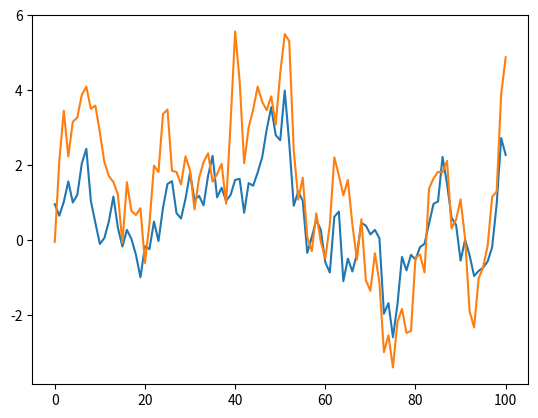

Here is the Python script that generated this plot:
import numpy as np
import pandas as pd
import matplotlib.pyplot as plt
from scipy import stats


class BootstrapFilter:
    """
    Base class implementing a Bootstrap Filter (see Sequential Monte Carlo in Practice - A. Doucet, page 11).
    """
    def __init__(self, p_x0, transition, likelihood, n, y):
        """
        Constructor of Bootstrap Filter. It takes the marginal prior probability p(x_0), the transition probability
        p(x_t | x_{t-1}) and the likelihood density function p(y_t | x_t). Notice that since this SMC algorithm is a
        Bootstrap Filter weights are found by evaluating the likelihood.

        :param p_x0: Marginal prior probability p(x_0) used to sample the initial hidden states.
        :type p_x0: function
        :param transition: Transition probability used by the hidden Markov chain to move forward in time.
        :type transition: function
        :param likelihood: Likelihood function given x_t (since y are conditionally independent).
        :type likelihood: function
        :param n: Number of particles. This is the number of samples used at each step.
        :type n: int
        :param y: Observed data. This is generated further down in the script.
        :type y: np.array
        """
        # Store values into fields and functions into methods
        self._initial_sampler = p_x0
        self._transition = transition
        self._likelihood = likelihood
        self.n = n
        self.y = y
        self.t_max = np.size(self.y, 0)
        self.x = np.zeros((self.t_max, self.n))

    def initial_sampler(self):
        """
        Method used to sample particles at time t=0 of the algorithm.

        :return: Samples from p(x_0).
        :rtype: np.array
        """
        return self._initial_sampler(n=self.n)

    def transition(self, x):
        """
        Method implementing the transition probability p(x_t | x_{t-1}). Set by the constructor __init__().

        :param x: Current value of the hidden Markov chain, denoted x_{t-1}. Will be used to sample x_t.
        :type x: np.array
        :return: A sample x_t from p(x_t | x_{t-1}).
        :rtype: np.array
        """
        return self._transition(x)

    def likelihood(self, y_t, x_t):
        """
        Likelihood function p(y_t | x_t). This is used to compute the weights.

        :param y_t: Observed value y at time t, for which we want to evaluate the likelihood.
        :type y_t: np.array
        :return: New weight p(y_t | x_t).
        :rtype: np.array
        """
        return self._likelihood(y_t=y_t, x_t=x_t)

    def run(self):
        """
        Runs the Bootstrap Filter algorithm.
        :return: Nothing to return.
        :rtype: None
        """
        # Sample from the initial distribution
        self.x[0, :] = np.ravel(self.initial_sampler())
        for t in range(1, self.t_max):
            # Go forward in time in the hidden Markov chain using transition probability
            self.x[t, ] = self.transition(self.x[t-1, ])
            # Compute importance weights using likelihood function
            weights = self.likelihood(y_t=self.y[t, ], x_t=self.x[t, ])
            weights = weights / np.sum(weights)
            # Resample the particles according to the weights
            resampled_indexes = np.random.choice(np.arange(self.n), size=self.n, replace=True, p=weights)
            self.x = self.x[:, resampled_indexes]


def initial_sampler(n, a=0.91, b=1.0, dim=1):
    """
    Function used to sample the hidden state at the beginning of the algorithm, p(x_0). In this case it is a MVN where
    the mean is zero and the variance-covariance matrix is diagonal with variances all equal to b**2 / (1 - a**2).

    :param a: Scalar value used to scale the variance-covariance matrix according to b**2 / (1 - a**2).
    :type a: float
    :param b: Scalar value used to scale the variance-covariance matrix according to b**2 / (1 - a**2).
    :type b: float
    :param n: Number of samples drawn from the MVN.
    :param dim: Number of dimensions. For illustrative purposes will be 1
    :type dim: int
    :return: n samples from the MVN.
    :rtype: np.array
    """
    return np.random.multivariate_normal(mean=np.zeros(dim), cov=(b**2) * np.eye(dim) / (1 - a**2), size=n)


def transition(x, a=0.91, b=1.0):
    """
    Transition probability used to move forward in time by the hidden Markov chain. Parameters a and b are used to scale
    the mean and the variance-covariance matrix of a MVN respectively. It simply samples from a MVN.

    :param x: Current value of the hidden Markov chain x_{t-1}. Will be the (unscaled) mean of the MVN.
    :type x: np.array
    :param a: Scalar value used to scale the mean of the MVN. The mean is given by a*x.
    :type a: float
    :param b: Scalar value used to scale variance-covariance matrix. The variance-covariance is just an identity matrix
              scaled by b**2.
    :type b: float
    :return: Sample from the MVN representing x_t.
    :rtype: np.array
    """
    return np.random.multivariate_normal(mean=a*x, cov=(b**2)*np.eye(np.size(x)))


def likelihood(y_t, x_t, b=0.5):
    """
    Likelihood function p(y_t | x_t) used to compute weights. It returns the value of a multivariate normal distribution
    at y_t, with mean [0, 0] and diagonal variance-covariance matrix scaled by (b * np.exp(x / 2))**2

    :param y_t: Current observed state at which we want to compute the likelihood.
    :type y_t: np.array
    :param x_t: Current sampled hidden state, corresponding to y_t.
    :type x_t: np.array
    :param b: Used to scale the variance-covariance matrix. See documentation above.
    :type b: float
    :return: Value of the multivariate normal density at y_t.
    :rtype: float
    """
    return stats.norm.pdf(x=y_t, loc=np.zeros_like(x_t), scale=b*np.exp(x_t/2)**2)


def emission(x_t, b=0.5):
    """
    Emission probability used to generate the data.

    :param x_t: Current hidden state used to sample the corresponding y_t.
    :type x_t: np.array
    :param b: Scalar used to scale the variance-covariance matrix.
    :type b: float
    :return: Emission sample y_t ~ p(y_t | x_t).
    :rtype: np.array
    """
    return np.random.multivariate_normal(mean=np.zeros_like(x_t), cov=np.diag((b*np.exp(x_t/2))**2))


# GENERATE SYNTHETIC DATA FOR PLOTTING
t_max = 100                       # Maximum time t up to which we generate data
n = 100                           # Number of particles
dim = 1                           # Number of dimensions. For illustrative purposes will be 1
x = np.zeros((t_max+1, dim))      # Container for x hidden values
y = np.zeros((t_max+1, dim))      # Container for y observed values
x[0, :] = initial_sampler(n=1)    # Sample x_0 from the initial distribution
y[0, :] = np.nan                  # Set y_0 to be NA since observed process starts at y_1
# Alternate between transition and emission sampling
for t in range(1, t_max+1):
    x[t, :] = transition(x[t-1, :])   # Sample x_t from the transition distribution p(x_t | x_{t-1})
    y[t, :] = emission(x[t, :])       # Sample y_t given x_t from the emission distribution p(y_t | x_t)

# RUN THE MODEL
model = BootstrapFilter(p_x0=initial_sampler, transition=transition, likelihood=likelihood, n=n, y=y)
model.run()

# TAKE THE MEAN OF THE CHAINS
means = np.mean(model.x, axis=1)
fig, ax = plt.subplots()
ax.plot(np.arange(101), means)
ax.plot(np.arange(101), x)
plt.show()




